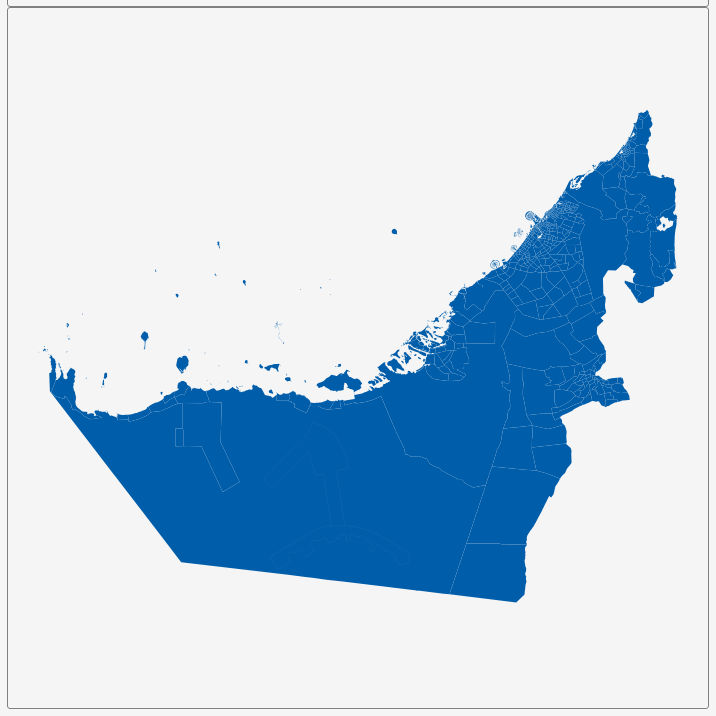
D3 v3 page, settled after 360 driven frames (6 s of simulated time); the page loaded 1 data file(s).


        var dim = 700;
        const center = {
            "lng": 53.9407,
            "lat": 24.3569
        };
        var scale = 8332;

        var title = document.getElementById('title');
        title.style.width = dim;
        title.style.marginLeft = "calc(50% - " + (dim / 2) + "px)";
        var map = document.getElementById('map')
        map.style.width = dim;
        map.style.marginLeft = "calc(50% - " + (dim / 2) + "px)";

        var tooltip = d3
            .select("#map")
            .append("div")
            .attr("class", "tooltip")
            .attr("opacity", 0);
        var width = dim,
            height = dim;

        var svg = d3.select("#map")
            .append("svg")
            .attr("width", width)
            .attr("height", height);

        scale = scale * .9;// to give 5% padding on each side
        var projection = d3.geo.mercator()
            .center([center.lng, center.lat])
            .scale(scale)
            .translate([width / 2, height / 2]);
        var geoPath = d3.geo.path()
            .projection(projection);

        var g = svg.append("g");
        d3.json("geosource.json", function (json) {
            g.selectAll("path")
                .data(json.features)
                .enter()
                .append("path")
                .attr("d", geoPath)
                .attr("class", "polygon")
                .on("mouseover", mouseover)
                .on("mouseout", mouseout)
                .on("mousemove", mousemove);

            svg.call(d3.behavior.zoom().on("zoom", () => {
                g.attr("transform", "translate(" + d3.event.translate.join(",") + ")scale(" + d3.event.scale + ")");
            }));
        });
        function mouseover(d) {
            d3.select(this).attr("class", "hover");
            tooltip.style("opacity", 0.9);
            tooltip.html((d.properties.NAME_3 && "<b>" + d.properties.NAME_3 + "</b><br>" || '') +
                (d.properties.ENGTYPE_3 && d.properties.ENGTYPE_3 + "<br>" || '') +
                (d.properties.NAME_2 && d.properties.NAME_2 + "<br>" || '') +
                (d.properties.NAME_1 && d.properties.NAME_1));
        }
        function mouseout(d) {
            d3.select(this).attr("class", "polygon");
            tooltip.style("opacity", 0);
        }
        function mousemove(d) {
            tooltip.style({
                left: function () {
                    if (d3.event.pageX > 800) {
                        return d3.event.pageX - 180 + "px";
                    } else {
                        return d3.event.pageX + 23 + "px";
                    }
                },
                top: d3.event.pageY - 20 + "px",
            });
        }
    

### data: geosource.json
{
 "type": "FeatureCollection",
 "features": [
  {
   "type": "Feature",
   "geometry": {
    "type": "MultiPolygon",
    "coordinates": "[... 17 items]"
   },
   "properties": {
    "GID_0": "ARE",
    "NAME_0": "United Arab Emirates",
    "GID_1": "ARE.1_1",
    "NAME_1": "Abu Dhabi",
    "NL_NAME_1": "إمارة أبوظبي",
    "GID_2": "ARE.1.1_1",
    "NAME_2": "Abu Dhabi",
    "NL_NAME_2": "أبو ظبي",
    "GID_3": "ARE.1.1.1_1",
    "NAME_3": "",
    "VARNAME_3": "",
    "NL_NAME_3": "",
    "TYPE_3": "Municipality",
    "ENGTYPE_3": "Municipality",
    "CC_3": "",
    "HASC_3": ""
   }
  },
  {
   "type": "Feature",
   "geometry": {
    "type": "MultiPolygon",
    "coordinates": "[... 3 items]"
   },
   "properties": {
    "GID_0": "ARE",
    "NAME_0": "United Arab Emirates",
    "GID_1": "ARE.1_1",
    "NAME_1": "Abu Dhabi",
    "NL_NAME_1": "إمارة أبوظبي",
    "GID_2": "ARE.1.1_1",
    "NAME_2": "Abu Dhabi",
    "NL_NAME_2": "أبو ظبي",
    "GID_3": "ARE.1.1.2_1",
    "NAME_3": "Abu Al Abyad",
    "VARNAME_3": "",
    "NL_NAME_3": "",
    "TYPE_3": "Municipality",
    "ENGTYPE_3": "Municipality",
    "CC_3": "",
    "HASC_3": ""
   }
  },
  {
   "type": "Feature",
   "geometry": {
    "type": "MultiPolygon",
    "coordinates": "[... 5 items]"
   },
   "properties": {
    "GID_0": "ARE",
    "NAME_0": "United Arab Emirates",
    "GID_1": "ARE.1_1",
    "NAME_1": "Abu Dhabi",
    "NL_NAME_1": "إمارة أبوظبي",
    "GID_2": "ARE.1.1_1",
    "NAME_2": "Abu Dhabi",
    "NL_NAME_2": "أبو ظبي",
    "GID_3": "ARE.1.1.3_1",
    "NAME_3": "Abu Dhabi Island",
    "VARNAME_3": "",
    "NL_NAME_3": "",
    "TYPE_3": "Municipality",
    "ENGTYPE_3": "Municipality",
    "CC_3": "",
    "HASC_3": ""
   }
  },
  {
   "type": "Feature",
   "geometry": {
    "type": "Polygon",
    "coordinates": "[... 1 items]"
   },
   "properties": {
    "GID_0": "ARE",
    "NAME_0": "United Arab Emirates",
    "GID_1": "ARE.1_1",
    "NAME_1": "Abu Dhabi",
    "NL_NAME_1": "إمارة أبوظبي",
    "GID_2": "ARE.1.1_1",
    "NAME_2": "Abu Dhabi",
    "NL_NAME_2": "أبو ظبي",
    "GID_3": "ARE.1.1.4_1",
    "NAME_3": "Airport District",
    "VARNAME_3": "",
    "NL_NAME_3": "",
    "TYPE_3": "Municipality",
    "ENGTYPE_3": "Municipality",
    "CC_3": "",
    "HASC_3": ""
   }
  },
  {
   "type": "Feature",
   "geometry": {
    "type": "Polygon",
    "coordinates": "[... 1 items]"
   },
   "properties": {
    "GID_0": "ARE",
    "NAME_0": "United Arab Emirates",
    "GID_1": "ARE.1_1",
    "NAME_1": "Abu Dhabi",
    "NL_NAME_1": "إمارة أبوظبي",
    "GID_2": "ARE.1.1_1",
    "NAME_2": "Abu Dhabi",
    "NL_NAME_2": "أبو ظبي",
    "GID_3": "ARE.1.1.5_1",
    "NAME_3": "Al Falah",
    "VARNAME_3": "",
    "NL_NAME_3": "",
    "TYPE_3": "Municipality",
    "ENGTYPE_3": "Municipality",
    "CC_3": "",
    "HASC_3": ""
   }
  },
  {
   "type": "Feature",
   "geometry": {
    "type": "Polygon",
    "coordinates": "[... 1 items]"
   },
   "properties": {
    "GID_0": "ARE",
    "NAME_0": "United Arab Emirates",
    "GID_1": "ARE.1_1",
    "NAME_1": "Abu Dhabi",
    "NL_NAME_1": "إمارة أبوظبي",
    "GID_2": "ARE.1.1_1",
    "NAME_2": "Abu Dhabi",
    "NL_NAME_2": "أبو ظبي",
    "GID_3": "ARE.1.1.6_1",
    "NAME_3": "Al Jubail Island",
    "VARNAME_3": "",
    "NL_NAME_3": "",
    "TYPE_3": "Municipality",
    "ENGTYPE_3": "Municipality",
    "CC_3": "",
    "HASC_3": ""
   }
  },
  {
   "type": "Feature",
   "geometry": {
    "type": "Polygon",
    "coordinates": "[... 1 items]"
   },
   "properties": {
    "GID_0": "ARE",
    "NAME_0": "United Arab Emirates",
    "GID_1": "ARE.1_1",
    "NAME_1": "Abu Dhabi",
    "NL_NAME_1": "إمارة أبوظبي",
    "GID_2": "ARE.1.1_1",
    "NAME_2": "Abu Dhabi",
    "NL_NAME_2": "أبو ظبي",
    "GID_3": "ARE.1.1.7_1",
    "NAME_3": "Al Meena",
    "VARNAME_3": "",
    "NL_NAME_3": "",
    "TYPE_3": "Municipality",
    "ENGTYPE_3": "Municipality",
    "CC_3": "",
    "HASC_3": ""
   }
  },
  {
   "type": "Feature",
   "geometry": {
    "type": "Polygon",
    "coordinates": "[... 1 items]"
   },
   "properties": {
    "GID_0": "ARE",
    "NAME_0": "United Arab Emirates",
    "GID_1": "ARE.1_1",
    "NAME_1": "Abu Dhabi",
    "NL_NAME_1": "إمارة أبوظبي",
    "GID_2": "ARE.1.1_1",
    "NAME_2": "Abu Dhabi",
    "NL_NAME_2": "أبو ظبي",
    "GID_3": "ARE.1.1.8_1",
    "NAME_3": "Al Raha",
    "VARNAME_3": "",
    "NL_NAME_3": "",
    "TYPE_3": "Municipality",
    "ENGTYPE_3": "Municipality",
    "CC_3": "",
    "HASC_3": ""
   }
  },
  "... 522 more items"
 ]
}